The GitHub repository Achuthan2909/Heart-Disease-Analysis-using-ECG-Spectrograms-and-SHAP contains a labelled image folder "data" with 5 categories: APC, LBB, NOR, PVC, RBB. Examples follow, each with its label.

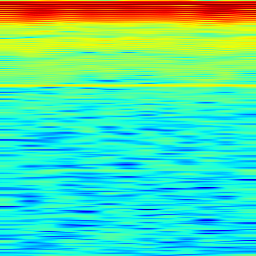
Label: LBB

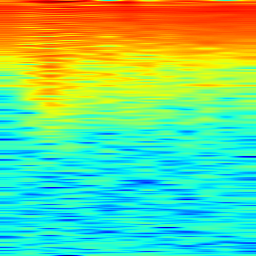
Label: RBB

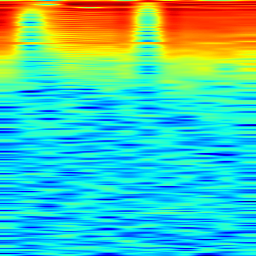
Label: APC

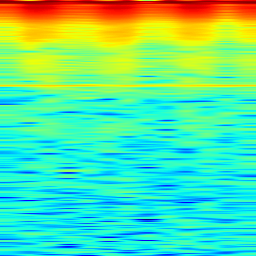
Label: APC

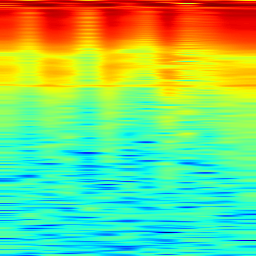
Label: PVC

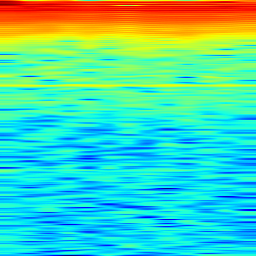
Label: NOR
